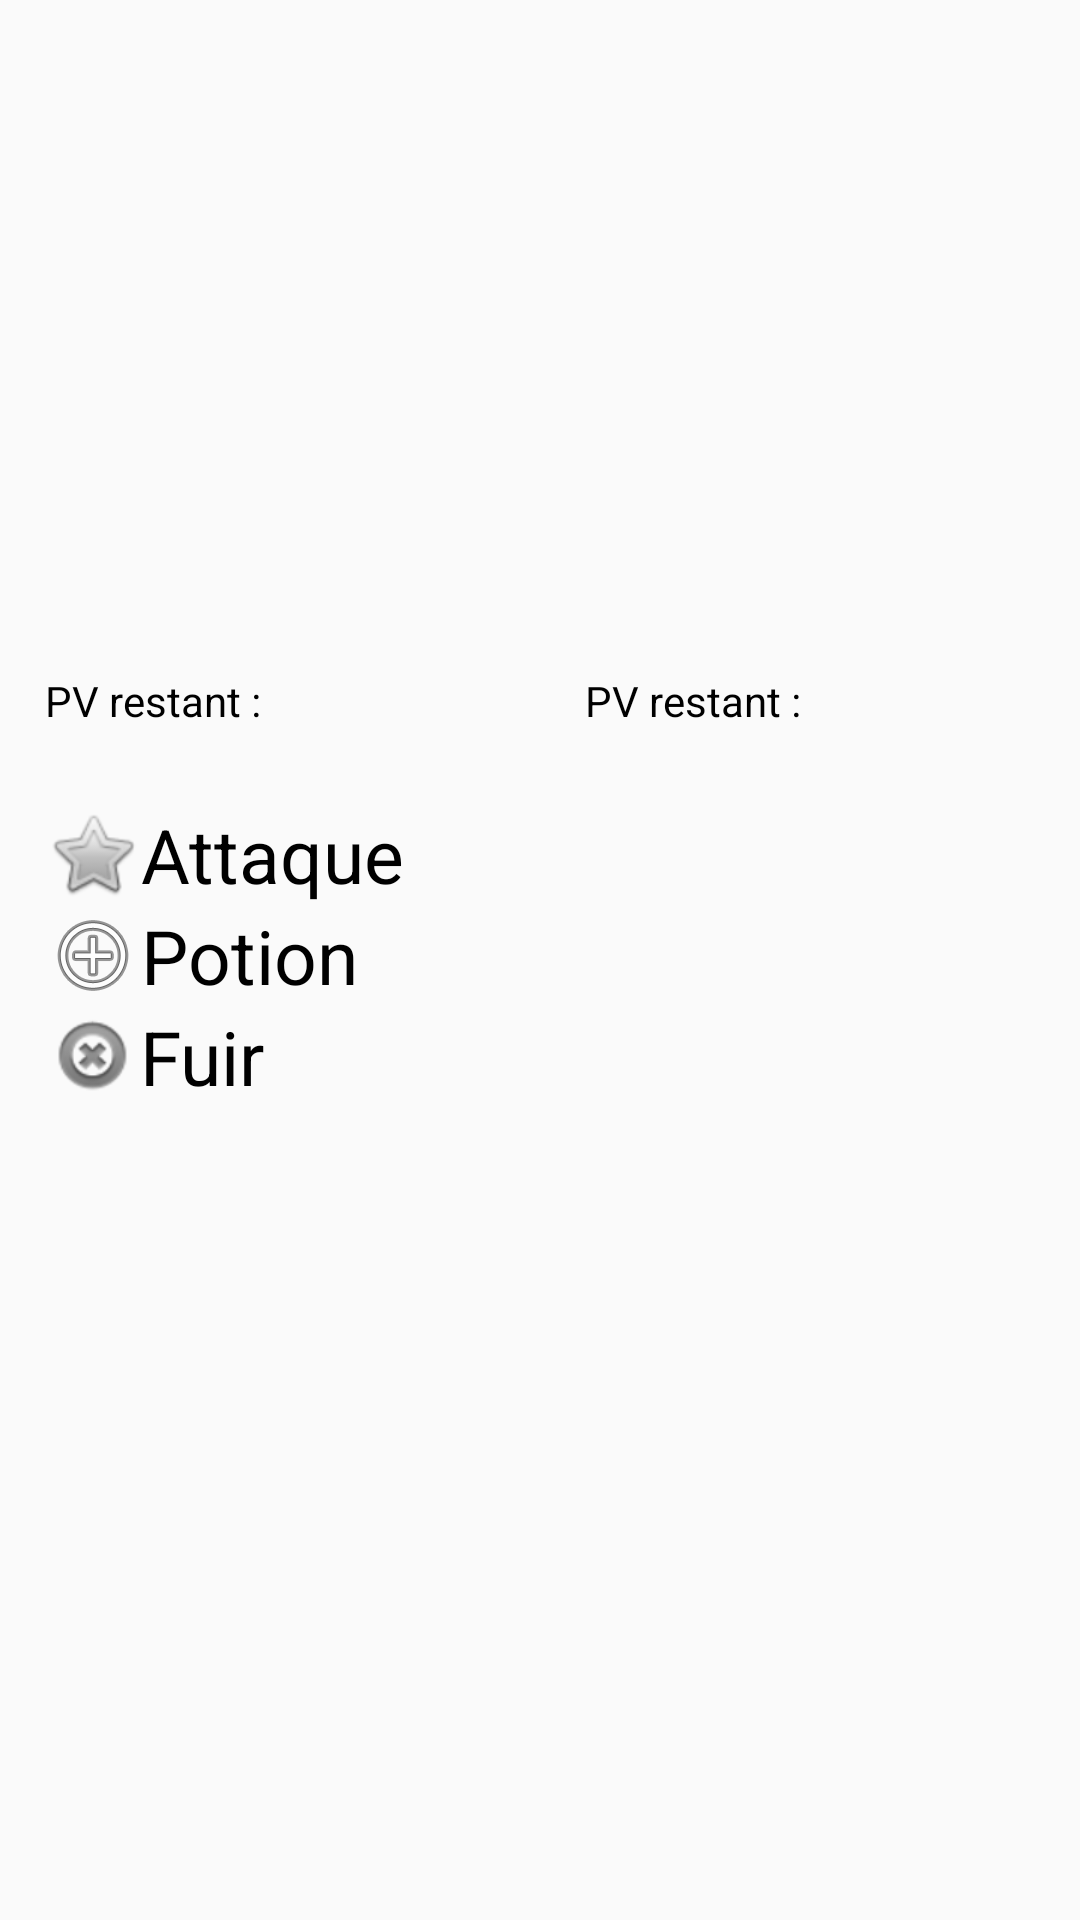

Here is an Android app screen rendered from its layout file. Give the layout XML and the strings, colors and styles it references.
<!-- AndroidManifest.xml: application theme AppTheme -->
<!-- res/layout/activity_combat_reseau.xml -->
<?xml version="1.0" encoding="utf-8"?>
<android.support.constraint.ConstraintLayout xmlns:android="http://schemas.android.com/apk/res/android"
    xmlns:app="http://schemas.android.com/apk/res-auto"
    xmlns:tools="http://schemas.android.com/tools"
    android:layout_width="match_parent"
    android:layout_height="match_parent"
    tools:context="com.example.mbds.barcodebattler.CombatReseau">
    <include layout="@layout/header" />

    <LinearLayout
        android:layout_width="match_parent"
        android:layout_height="match_parent"
        android:orientation="horizontal"
        android:layout_marginTop="45dp"
        android:weightSum="2">
        <LinearLayout
            android:layout_width="0dp"
            android:layout_height="match_parent"
            android:layout_weight="1"
            android:orientation="vertical">
            <TextView
                android:id="@+id/nom1"
                android:layout_width="match_parent"
                android:layout_height="wrap_content"
                android:layout_marginLeft="15dp"
                android:layout_marginRight="15dp"
                android:textColor="@android:color/black"/>
            <ImageView
                android:id="@+id/image1"
                android:layout_marginTop="5dp"
                android:layout_width="match_parent"
                android:layout_height="150dp"
                android:layout_marginLeft="15dp"
                android:layout_marginRight="15dp"/>
            <TextView
                android:id="@+id/pv1"
                android:layout_marginTop="5dp"
                android:layout_width="match_parent"
                android:layout_height="wrap_content"
                android:layout_marginLeft="15dp"
                android:layout_marginRight="15dp"
                android:text="PV restant :"
                android:textColor="@android:color/black"/>
            <LinearLayout
                android:id="@+id/menu"
                android:layout_marginTop="25dp"
                android:layout_marginLeft="15dp"
                android:layout_marginRight="15dp"
                android:layout_width="match_parent"
                android:layout_height="wrap_content"
                android:orientation="vertical">
                <TextView
                    android:layout_width="match_parent"
                    android:layout_height="wrap_content"
                    android:text="Attaque"
                    android:textSize="25sp"
                    android:id="@+id/attaque"
                    android:drawableLeft="@android:drawable/btn_star"
                    android:textColor="@android:color/black"/>
                <TextView
                    android:layout_width="match_parent"
                    android:layout_height="wrap_content"
                    android:text="Potion"
                    android:id="@+id/potion"
                    android:textSize="25sp"
                    android:drawableLeft="@android:drawable/ic_menu_add"
                    android:textColor="@android:color/black"/>
                <TextView
                    android:layout_width="match_parent"
                    android:layout_height="wrap_content"
                    android:text="Fuir"
                    android:id="@+id/fuir"
                    android:textSize="25sp"
                    android:drawableLeft="@android:drawable/ic_notification_clear_all"
                    android:textColor="@android:color/black"/>
            </LinearLayout>
        </LinearLayout>

        <LinearLayout
            android:layout_width="0dp"
            android:layout_height="match_parent"
            android:layout_weight="1"
            android:orientation="vertical">
            <TextView
                android:id="@+id/nom2"
                android:layout_width="match_parent"
                android:layout_height="wrap_content"
                android:layout_marginLeft="15dp"
                android:layout_marginRight="15dp"
                android:textColor="@android:color/black"/>
            <ImageView
                android:id="@+id/image2"
                android:layout_marginTop="5dp"
                android:layout_width="match_parent"
                android:layout_height="150dp"
                android:layout_marginLeft="15dp"
                android:layout_marginRight="15dp"/>
            <TextView
                android:id="@+id/pv2"
                android:layout_marginTop="5dp"
                android:layout_width="match_parent"
                android:layout_height="wrap_content"
                android:layout_marginLeft="15dp"
                android:layout_marginRight="15dp"
                android:text="PV restant :"
                android:textColor="@android:color/black"/>
        </LinearLayout>
    </LinearLayout>


</android.support.constraint.ConstraintLayout>
<!-- res/layout/header.xml (included above) -->
<?xml version="1.0" encoding="utf-8"?>
<LinearLayout xmlns:android="http://schemas.android.com/apk/res/android"
    android:layout_width="match_parent"
    android:layout_height="wrap_content"
    android:orientation="horizontal"
    android:weightSum="3">

    <View
        android:layout_width="0dp"
        android:layout_height="0dp"
        android:layout_weight="1"/>
    <TextView android:id="@+id/title"
        android:layout_width="0dp"
        android:layout_height="wrap_content"
        android:layout_weight="1"
        android:textSize="20sp"
        android:textColor="@android:color/black"/>
    <View
        android:layout_width="0dp"
        android:layout_height="0dp"
        android:layout_weight="1"/>

</LinearLayout>
<!-- resources referenced by this layout -->
<resources>
  <style name="AppTheme" parent="Theme.AppCompat.Light.DarkActionBar">
          
          <item name="colorPrimary">@color/colorPrimary</item>
          <item name="colorPrimaryDark">@color/colorPrimaryDark</item>
          <item name="colorAccent">@color/colorAccent</item>
      </style>
  <!-- not gathered from this repository: default colours our renderer supplied (Android Studio template values) -->
  <color name="colorPrimary">#FF6200EE</color>
  <color name="colorPrimaryDark">#FF3700B3</color>
  <color name="colorAccent">#FF03DAC5</color>
</resources>
